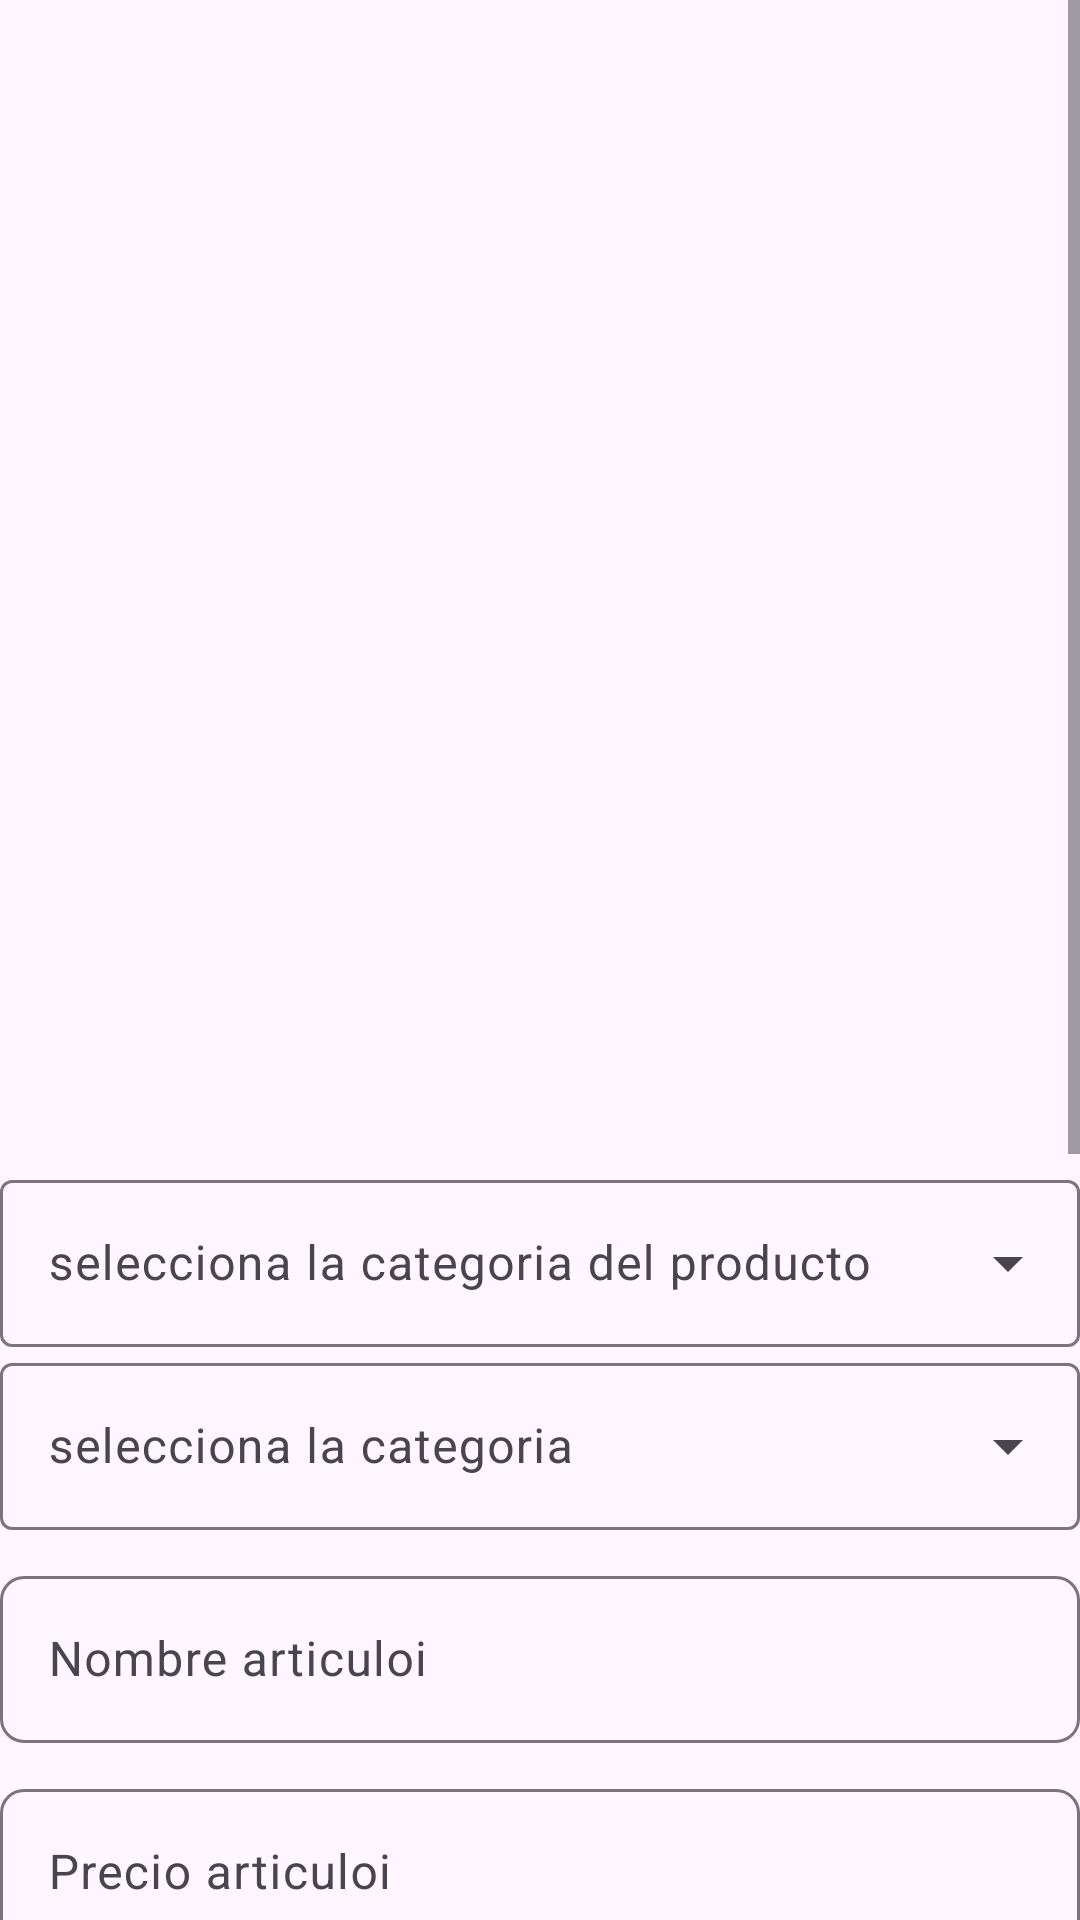

Android layout source for this screen:
<!-- AndroidManifest.xml: application theme Theme.TiendasGeinzAdmin -->
<!-- res/layout/fragment_articulos_fr.xml -->
<?xml version="1.0" encoding="utf-8"?>
<FrameLayout xmlns:android="http://schemas.android.com/apk/res/android"
    xmlns:app="http://schemas.android.com/apk/res-auto"
    xmlns:tools="http://schemas.android.com/tools"
    android:layout_width="match_parent"
    android:layout_height="match_parent"
    tools:context=".Fragmentos.articulos_fr">

    <ScrollView
        android:layout_width="match_parent"
        android:layout_height="match_parent">

        <LinearLayout
            android:layout_width="match_parent"
            android:layout_height="match_parent"
            android:orientation="vertical">

            <ImageButton
                android:id="@+id/menuButton"
                android:layout_width="30dp"
                android:layout_height="30dp"
                android:layout_alignParentEnd="true"
                android:layout_marginTop="20dp"
                android:layout_marginEnd="20dp"
                android:adjustViewBounds="true"
                android:background="?attr/selectableItemBackgroundBorderless"
                android:elevation="8dp"
                android:maxWidth="20dp"
                android:maxHeight="20dp"
                android:scaleType="fitCenter"
                android:src="@drawable/menu_icon" />


            <ImageView
                android:id="@+id/img_producto"
                android:layout_width="match_parent"
                android:layout_height="300dp"
                android:src="@drawable/img_perfil" />
            <TextView
                android:id="@+id/hora"
                android:layout_width="wrap_content"
                android:layout_height="wrap_content" />

            <TextView
                android:id="@+id/fecha"
                android:layout_width="wrap_content"
                android:layout_height="wrap_content" />
            <com.google.android.material.textfield.TextInputLayout
                style="@style/Widget.Material3.TextInputLayout.OutlinedBox.ExposedDropdownMenu"
                android:layout_width="match_parent"
                android:layout_height="wrap_content"
                android:hint="selecciona la categoria del producto">

                <AutoCompleteTextView
                    android:id="@+id/tipoItem"
                    android:layout_width="match_parent"
                    android:layout_height="match_parent"
                    android:inputType="none" />
            </com.google.android.material.textfield.TextInputLayout>

            <com.google.android.material.textfield.TextInputLayout
                android:id="@+id/categoriaid"
                style="@style/Widget.Material3.TextInputLayout.OutlinedBox.ExposedDropdownMenu"
                android:layout_width="match_parent"
                android:layout_height="wrap_content"
                android:hint="selecciona la categoria"

                >

                <AutoCompleteTextView
                    android:id="@+id/categoria"
                    android:layout_width="match_parent"
                    android:layout_height="match_parent"
                    android:inputType="none" />
            </com.google.android.material.textfield.TextInputLayout>

            <com.google.android.material.textfield.TextInputLayout
                android:id="@+id/nuevaCat"
                android:layout_width="match_parent"
                android:layout_height="wrap_content"
                android:layout_marginTop="10dp"
                android:visibility="gone"
                app:boxCornerRadiusBottomEnd="8dp"
                app:boxCornerRadiusBottomStart="8dp"
                app:boxCornerRadiusTopEnd="8dp"
                app:boxCornerRadiusTopStart="8dp">

                <EditText
                    android:id="@+id/nuevaCatED"
                    android:layout_width="match_parent"
                    android:layout_height="wrap_content"
                    android:hint="Nueva categoria"
                    android:inputType="text" />
            </com.google.android.material.textfield.TextInputLayout>


            <com.google.android.material.textfield.TextInputLayout
                android:id="@+id/nombreArticulo"
                android:layout_width="match_parent"
                android:layout_height="wrap_content"
                android:layout_marginTop="10dp"
                app:boxCornerRadiusBottomEnd="8dp"
                app:boxCornerRadiusBottomStart="8dp"
                app:boxCornerRadiusTopEnd="8dp"
                app:boxCornerRadiusTopStart="8dp">

                <EditText
                    android:id="@+id/nombreArticuloEditext"
                    android:layout_width="match_parent"
                    android:layout_height="wrap_content"
                    android:hint="Nombre articuloi"
                    android:inputType="text" />
            </com.google.android.material.textfield.TextInputLayout>

            <com.google.android.material.textfield.TextInputLayout
                android:id="@+id/precioArticulo"
                android:layout_width="match_parent"
                android:layout_height="wrap_content"
                android:layout_marginTop="10dp"
                app:boxCornerRadiusBottomEnd="8dp"
                app:boxCornerRadiusBottomStart="8dp"
                app:boxCornerRadiusTopEnd="8dp"
                app:boxCornerRadiusTopStart="8dp">

                <EditText
                    android:id="@+id/precioArticuloEditext"
                    android:layout_width="match_parent"
                    android:layout_height="wrap_content"
                    android:hint="Precio articuloi"
                    android:inputType="number" />
            </com.google.android.material.textfield.TextInputLayout>

            <com.google.android.material.textfield.TextInputLayout
                android:id="@+id/descripcionCorta"
                android:layout_width="match_parent"
                android:layout_height="wrap_content"
                android:layout_marginTop="10dp"
                app:boxCornerRadiusBottomEnd="8dp"
                app:boxCornerRadiusBottomStart="8dp"
                app:boxCornerRadiusTopEnd="8dp"
                app:boxCornerRadiusTopStart="8dp">

                <EditText
                    android:id="@+id/descripcionCortaED"
                    android:layout_width="match_parent"
                    android:layout_height="wrap_content"
                    android:hint="Descripcion corta"
                    android:inputType="text" />
            </com.google.android.material.textfield.TextInputLayout>


            <com.google.android.material.textfield.TextInputLayout
                android:id="@+id/descripcionArticulo"
                android:layout_width="match_parent"
                android:layout_height="wrap_content"
                android:layout_marginTop="10dp"
                app:boxCornerRadiusBottomEnd="8dp"
                app:boxCornerRadiusBottomStart="8dp"
                app:boxCornerRadiusTopEnd="8dp"
                app:boxCornerRadiusTopStart="8dp">

                <EditText
                    android:id="@+id/descripcionArticuloEditext"
                    android:layout_width="match_parent"
                    android:layout_height="wrap_content"
                    android:hint="Descripcion completa"
                    android:inputType="text" />
            </com.google.android.material.textfield.TextInputLayout>


            <com.google.android.material.textfield.TextInputLayout
                android:id="@+id/stokArticulos"
                android:layout_width="match_parent"
                android:layout_height="wrap_content"
                android:layout_marginTop="10dp"
                app:boxCornerRadiusBottomEnd="8dp"
                app:boxCornerRadiusBottomStart="8dp"
                app:boxCornerRadiusTopEnd="8dp"
                app:boxCornerRadiusTopStart="8dp">

                <EditText
                    android:id="@+id/stokArticulosED"
                    android:layout_width="match_parent"
                    android:layout_height="wrap_content"
                    android:hint="Stok de articulos"
                    android:inputType="number" />
            </com.google.android.material.textfield.TextInputLayout>

            <TextView
                android:layout_width="wrap_content"
                android:layout_height="wrap_content"
                android:text="Tu articulo admite reserva.?"/>

            <RadioGroup
                android:id="@+id/grupoReserva"
                android:layout_width="wrap_content"
                android:layout_height="wrap_content"
                android:orientation="horizontal">

                <RadioButton
                    android:id="@+id/reserva_si"
                    android:layout_width="wrap_content"
                    android:layout_height="wrap_content"
                    android:text="si" />

                <RadioButton
                    android:id="@+id/reserva_no"
                    android:layout_width="wrap_content"
                    android:layout_height="wrap_content"
                    android:text="no" />
            </RadioGroup>

            <include
                android:id="@+id/inclued"
                layout="@layout/notificaciones_swich" />


            <Button
                android:id="@+id/crear"
                android:layout_width="wrap_content"
                android:layout_height="wrap_content"
                android:layout_gravity="center"
                android:layout_marginTop="20dp"
                android:text="Crear" />


        </LinearLayout>
    </ScrollView>


</FrameLayout>
<!-- res/layout/notificaciones_swich.xml (included above) -->
<?xml version="1.0" encoding="utf-8"?>
<RelativeLayout xmlns:android="http://schemas.android.com/apk/res/android"
    android:layout_width="match_parent"
    android:layout_height="match_parent"
    xmlns:tools="http://schemas.android.com/tools"
    xmlns:app="http://schemas.android.com/apk/res-auto">

    <LinearLayout
        android:layout_width="match_parent"
        android:layout_height="wrap_content"
        android:orientation="vertical"
        tools:ignore="MissingConstraints">

        <LinearLayout
            android:layout_width="match_parent"
            android:layout_height="wrap_content"
            android:orientation="horizontal">

            <TextView
                android:layout_width="wrap_content"
                android:layout_height="wrap_content"
                android:text="Notificaciones subida" />

            <TextView
                android:id="@+id/notificacionesContador"
                android:layout_width="wrap_content"
                android:layout_height="wrap_content" />
        </LinearLayout>

        <TextView
            android:layout_width="wrap_content"
            android:layout_height="wrap_content"
            android:text="Notifica a seguidores" />

        <Switch
            android:id="@+id/Notificar_seguidores"
            android:layout_width="wrap_content"
            android:layout_height="wrap_content"
            tools:ignore="UseSwitchCompatOrMaterialXml" />


        <com.google.android.material.textfield.TextInputLayout
            android:id="@+id/titulo_notificacion"
            android:layout_width="match_parent"
            android:layout_height="wrap_content"
            android:visibility="gone"
            app:boxCornerRadiusBottomEnd="8dp"
            app:boxCornerRadiusBottomStart="8dp"
            app:boxCornerRadiusTopEnd="8dp"
            app:boxCornerRadiusTopStart="8dp"
            app:counterEnabled="true"
            app:counterMaxLength="70">

            <com.google.android.material.textfield.TextInputEditText
                android:id="@+id/titulo_notificacionED"
                android:layout_width="match_parent"
                android:layout_height="match_parent"
                android:hint="titulo de la notificacion"
                android:inputType="textMultiLine" />

        </com.google.android.material.textfield.TextInputLayout>

        <com.google.android.material.textfield.TextInputLayout
            android:id="@+id/descripcion_notificacion"
            android:layout_width="match_parent"
            android:layout_height="wrap_content"
            android:visibility="gone"
            app:boxCornerRadiusBottomEnd="8dp"
            app:boxCornerRadiusBottomStart="8dp"
            app:boxCornerRadiusTopEnd="8dp"
            app:boxCornerRadiusTopStart="8dp"
            app:counterEnabled="true"
            app:counterMaxLength="200">

            <com.google.android.material.textfield.TextInputEditText
                android:id="@+id/descripcion_notificacionED"
                android:layout_width="match_parent"
                android:layout_height="match_parent"
                android:hint="Descripcion de la notificacion"
                android:inputType="textMultiLine" />

        </com.google.android.material.textfield.TextInputLayout>
    </LinearLayout>
</RelativeLayout>
<!-- resources referenced by this layout -->
<resources>
  <style name="Theme.TiendasGeinzAdmin" parent="Base.Theme.TiendasGeinzAdmin" />
  <style name="Base.Theme.TiendasGeinzAdmin" parent="Theme.Material3.DayNight.NoActionBar">
          
          
      </style>
</resources>
